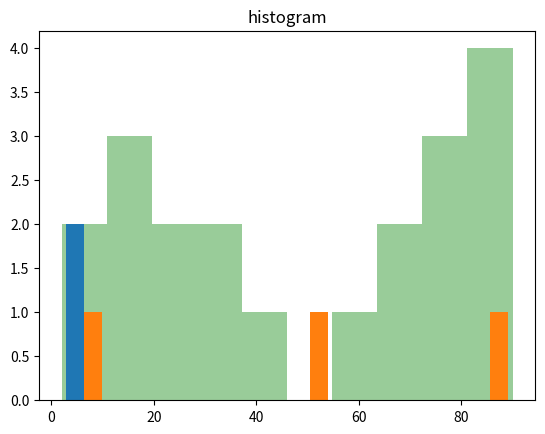

Python code for this plot:
import numpy as np
import matplotlib.pyplot as plt

def examplehistogram():
    a = np.array([89, 34, 56, 87, 90, 23, 45, 12, 65, 78, 9, 34, 12, 11, 2 ,65, 78, 82, 28, 78])
    histogram=np.histogram(a)
    print(histogram)
    '''
    histogram
    (array([2, 3, 2, 2, 1, 0, 1, 2, 3, 4], dtype=int64), array([ 2. , 10.8, 19.6, 28.4, 37.2, 46. , 54.8, 63.6, 72.4, 81.2, 90. ]))
    '''
    histogram2 = np.histogram(a,bins=2)
    print(histogram2) # (array([10, 10], dtype=int64), array([ 2., 46., 90.]))

    histogram3=np.histogram(a, bins=[0,30,60,90])
    print(histogram3) #(array([7, 4, 9], dtype=int64), array([ 0, 30, 60, 90]))

    histogram4=np.histogram(a, bins=5, density=True) #density 확률 값
    print(histogram4) #(array([0.01420455, 0.01136364, 0.00284091, 0.00852273, 0.01988636]), array([ 2. , 19.6, 37.2, 54.8, 72.4, 90. ]))

def exampledrawing():
    a = np.array([89, 34, 56, 87, 90, 23, 45, 12, 65, 78, 9, 34, 12, 11, 2 ,65, 78, 82, 28, 78])
    plt.hist(a, color='green', alpha=0.4) #alpha: 투명도 
    plt.title("my histogram")
    plt.show()

def exampledrawing2():
    a = np.array([89, 34, 56, 87, 90, 23, 45, 12, 65, 78, 9, 34, 12, 11, 2 ,65, 78, 82, 28, 78])
    histogram2 = np.histogram(a,bins=2)# (array([10, 10], dtype=int64), array([ 2., 46., 90.]))
    plt.hist(histogram2)
    plt.title("histogram")
    plt.show()


def main():
    print("histogram")
    examplehistogram()
    exampledrawing()
    exampledrawing2()
if __name__=="__main__":
    main()